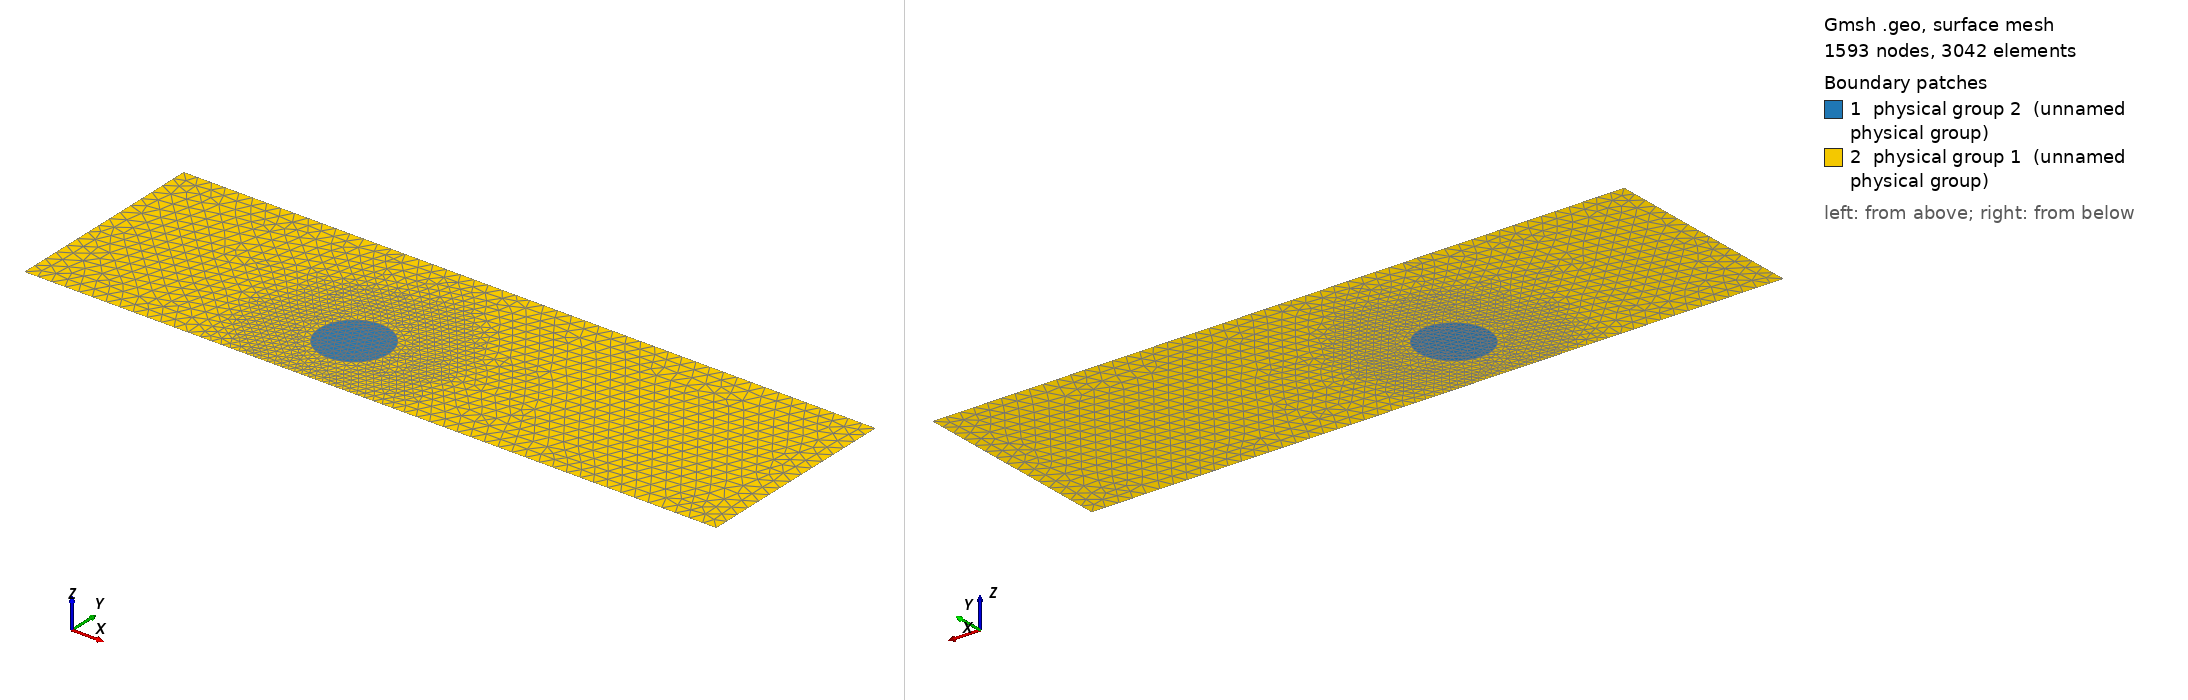

Gmsh geometry script, surface-meshed: 1593 nodes, 3042 surface elements. Boundary patches (legend numbers): 1 physical group 2 (unnamed physical group), 2 physical group 1 (unnamed physical group). Left view from above one corner, right view from below the opposite corner. Legend entries are the model's physical surfaces. The drawing asked Gmsh for element sizes between 1% and 20% of the model's largest extent; the script's own settings can give other sizes.

=== test_us_defaut_circlebottomleft.geo (drawn) ===
// test_ultrasound_sym.geo
// Domaine rectangulaire SYMETRIQUE [-Lx/2, Lx/2] + inclusion circulaire
// Physical tags:
//  - Surface MILIEU : 1
//  - Surface DEFAUT : 2
//  - SIGMA_GAUCHE (x=-Lx/2) : 11
//  - SIGMA_DROITE (x=+Lx/2) : 12
//  - BORD_HAUT    (y=Ly)    : 13
//  - BORD_BAS     (y=0)     : 14

Mesh.MshFileVersion = 2.2;
SetFactory("OpenCASCADE");

// ----------------------
// Paramètres géométriques
// ----------------------
Lx = 2.0;    // largeur du rectangle (de -1 à +1)
Ly = 0.6;    // hauteur du rectangle (de 0 à 0.6)

cx = -0.2;  
cy = 0.2;
r  = 0.1;   // rayon du défaut

// ----------------------
// Paramètres de maillage
// ----------------------
h_bulk   = 0.04;   // taille dans le milieu
h_defaut = 0.015;  // taille près du défaut

Mesh.CharacteristicLengthMin = h_defaut;
Mesh.CharacteristicLengthMax = h_bulk;

// ----------------------
// Géométrie
// ----------------------
// MODIFICATION ICI : Le rectangle est centré en X
// Rectangle(1) = {X_start, Y_start, Z_start, Width, Height}
Rectangle(1) = {-Lx/2, 0, 0, Lx, Ly};          

Disk(2)      = {cx, cy, 0, r, r};          

// On découpe le rectangle par le disque
out[] = BooleanFragments{ Surface{1}; Delete; }{ Surface{2}; Delete; };

// ----------------------
// Récupération des IDs (Mise à jour des coordonnées de recherche)
// ----------------------
eps = 1e-6;

// Surface du défaut : autour de (cx, cy)
sDef[] = Surface In BoundingBox {cx-r-eps, cy-r-eps, -1, cx+r+eps, cy+r+eps, 1};

// Surface totale : couvre tout de -Lx/2 à +Lx/2
sAll[] = Surface In BoundingBox {-Lx/2-eps, -eps, -1, Lx/2+eps, Ly+eps, 1};

sMil[] = sAll[];
For i In {0:#sDef[]-1}
  sMil[] -= {sDef[i]};
EndFor

// ----------------------
// Champs de taille (Distance au défaut)
// ----------------------
Field[1] = Distance;
Field[1].SurfacesList = {sDef[]};
Field[1].NumPointsPerCurve = 100;

Field[2] = Threshold;
Field[2].InField = 1;
Field[2].SizeMin = h_defaut;
Field[2].SizeMax = h_bulk;
Field[2].DistMin = r;
Field[2].DistMax = 3*r;

Background Field = 2;

// ----------------------
// Physical groups (surfaces)
// ----------------------
Physical Surface(1) = {sMil[]}; // MILIEU
Physical Surface(2) = {sDef[]}; // DEFAUT

// ----------------------
// Physical groups (bords)
// ----------------------

// GAUCHE : x = -Lx/2
cLeft[]  = Curve In BoundingBox {-Lx/2-eps, -eps, -1, -Lx/2+eps, Ly+eps, 1};

// DROITE : x = +Lx/2
cRight[] = Curve In BoundingBox {Lx/2-eps, -eps, -1, Lx/2+eps, Ly+eps, 1};

// HAUT : y = Ly (couvre tout X de -Lx/2 à Lx/2)
cTop[]   = Curve In BoundingBox {-Lx/2-eps, Ly-eps, -1, Lx/2+eps, Ly+eps, 1};

// BAS : y = 0 (couvre tout X de -Lx/2 à Lx/2)
cBot[]   = Curve In BoundingBox {-Lx/2-eps, -eps, -1, Lx/2+eps, eps, 1};

Physical Curve(11) = {cLeft[]};   // SIGMA_GAUCHE
Physical Curve(12) = {cRight[]};  // SIGMA_DROITE
Physical Curve(13) = {cTop[]};    // BORD_HAUT
Physical Curve(14) = {cBot[]};    // BORD_BAS

Mesh.RecombineAll = 0;
